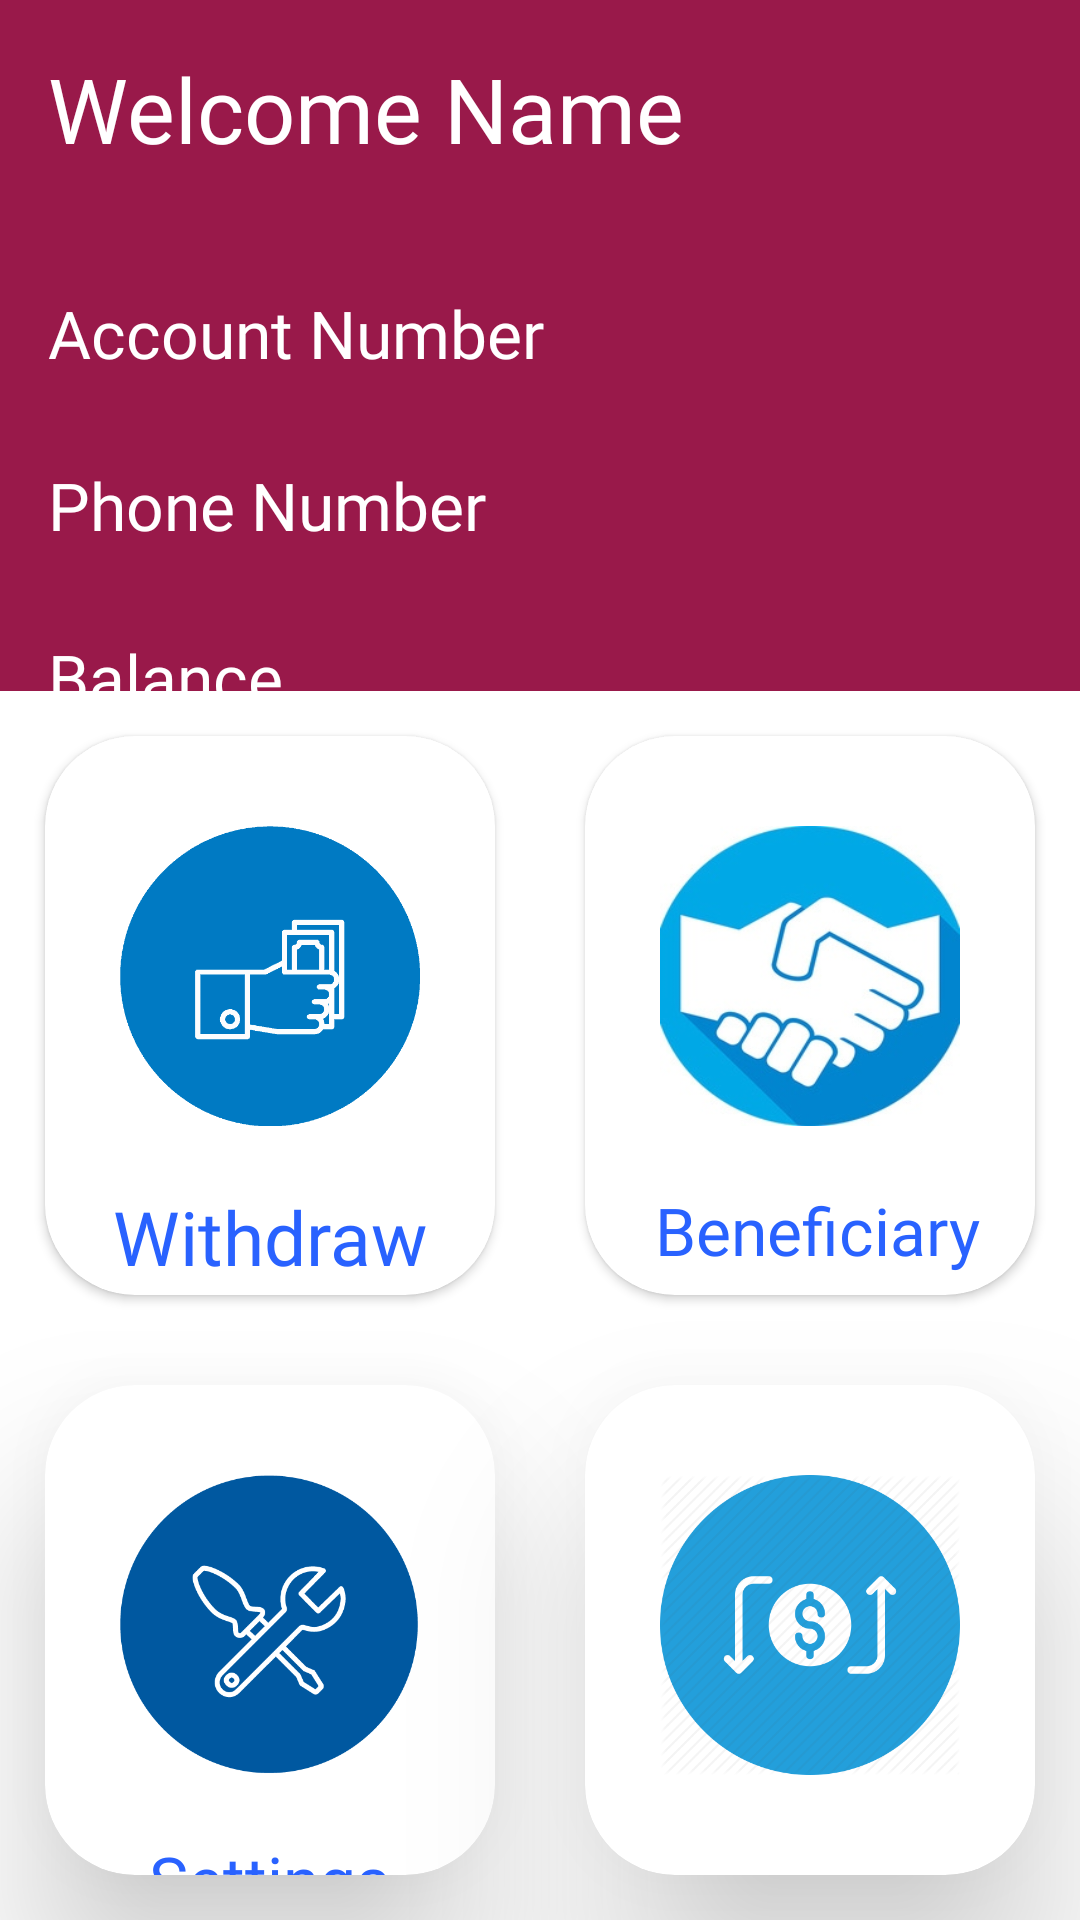

The Android layout XML behind this screen, and the referenced resources:
<!-- AndroidManifest.xml: application theme Theme.Shrine -->
<!-- res/layout/activity_home.xml -->
<?xml version="1.0" encoding="utf-8"?>
<androidx.constraintlayout.widget.ConstraintLayout xmlns:android="http://schemas.android.com/apk/res/android"
    xmlns:app="http://schemas.android.com/apk/res-auto"
    xmlns:tools="http://schemas.android.com/tools"
    android:layout_width="match_parent"
    android:layout_height="match_parent"
    tools:context=".Home">


    <androidx.constraintlayout.widget.Guideline
        android:id="@+id/guideline"
        android:layout_width="wrap_content"
        android:layout_height="wrap_content"
        android:orientation="horizontal"
        app:layout_constraintGuide_percent="0.36" />

    <androidx.constraintlayout.widget.Guideline
        android:id="@+id/guideline2"
        android:layout_width="wrap_content"
        android:layout_height="wrap_content"
        android:orientation="horizontal"
        app:layout_constraintGuide_percent="0.6976744" />

    <androidx.constraintlayout.widget.Guideline
        android:id="@+id/guideline3"
        android:layout_width="wrap_content"
        android:layout_height="wrap_content"
        android:orientation="vertical"
        app:layout_constraintGuide_percent="0.5" />

    <View
        android:id="@+id/view"
        android:layout_width="match_parent"
        android:layout_height="0dp"
        android:background="@color/colorPrimary"
        app:layout_constraintBottom_toTopOf="@+id/guideline"
        app:layout_constraintEnd_toEndOf="parent"
        app:layout_constraintStart_toStartOf="parent"
        app:layout_constraintTop_toTopOf="parent" />

    <TextView
        android:id="@+id/Name"
        android:layout_width="wrap_content"
        android:layout_height="wrap_content"
        android:layout_marginStart="16dp"
        android:layout_marginTop="16dp"
        android:fontFamily="@font/josefin_bold"
        android:text="Welcome Name"
        android:textColor="#fff"
        android:textSize="30dp"
        app:layout_constraintEnd_toEndOf="parent"
        app:layout_constraintHorizontal_bias="0.0"
        app:layout_constraintStart_toStartOf="@+id/view"
        app:layout_constraintTop_toTopOf="@+id/view" />

    <TextView
        android:id="@+id/Accnum"
        android:layout_width="wrap_content"
        android:layout_height="wrap_content"
        android:layout_marginTop="40dp"
        android:fontFamily="@font/josefin_regular"
        android:text="Account Number"
        android:textColor="#fff"
        android:textSize="22dp"
        app:layout_constraintEnd_toStartOf="@+id/guideline3"
        app:layout_constraintHorizontal_bias="0.0"
        app:layout_constraintStart_toStartOf="@+id/Name"
        app:layout_constraintTop_toBottomOf="@+id/Name" />

    <TextView
        android:id="@+id/Phnnum"
        android:layout_width="wrap_content"
        android:layout_height="wrap_content"
        android:layout_marginTop="28dp"
        android:fontFamily="@font/josefin_regular"
        android:text="Phone Number"
        android:textColor="#fff"
        android:textSize="22dp"
        app:layout_constraintEnd_toEndOf="@+id/Accnum"
        app:layout_constraintHorizontal_bias="0.0"
        app:layout_constraintStart_toStartOf="@+id/Accnum"
        app:layout_constraintTop_toBottomOf="@+id/Accnum" />

    <TextView
        android:id="@+id/AccBal"
        android:layout_width="wrap_content"
        android:layout_height="wrap_content"
        android:layout_marginTop="28dp"
        android:fontFamily="@font/josefin_regular"
        android:text="Balance"
        android:textColor="#fff"
        android:textSize="22dp"
        app:layout_constraintBottom_toBottomOf="@+id/view"
        app:layout_constraintStart_toStartOf="@+id/Phnnum"
        app:layout_constraintTop_toBottomOf="@+id/Phnnum"
        app:layout_constraintVertical_bias="0.0" />

    <androidx.cardview.widget.CardView
        android:id="@+id/withdrawCard"
        android:layout_width="0dp"
        android:layout_height="0dp"
        android:layout_margin="15dp"
        android:clickable="true"
        android:onClick="withDrawClicked"
        app:cardCornerRadius="30dp"
        app:layout_constraintBottom_toTopOf="@+id/guideline2"
        app:layout_constraintEnd_toStartOf="@+id/guideline3"
        app:layout_constraintStart_toStartOf="parent"
        app:layout_constraintTop_toBottomOf="@+id/view">

        <LinearLayout
            android:layout_width="match_parent"
            android:layout_height="match_parent"
            android:orientation="vertical">

            <ImageView
                android:layout_width="100dp"
                android:layout_height="100dp"
                android:layout_gravity="center_horizontal|center_vertical"
                android:layout_marginTop="30dp"
                android:background="@drawable/withdraww" />

            <TextView
                android:layout_width="wrap_content"
                android:layout_height="wrap_content"
                android:layout_gravity="center"
                android:layout_marginTop="20dp"
                android:fontFamily="@font/josefin_bold"
                android:text="Withdraw"
                android:textColor="#2962FF"
                android:textSize="25dp" />
        </LinearLayout>


    </androidx.cardview.widget.CardView>

    <androidx.cardview.widget.CardView
        android:id="@+id/transactionsCard"
        android:layout_width="0dp"
        android:layout_height="0dp"
        android:layout_margin="15dp"
        android:translationZ="35dp"
        android:clickable="true"
        android:onClick="transactionClick"
        app:cardCornerRadius="30dp"
        app:layout_constraintBottom_toBottomOf="parent"
        app:layout_constraintEnd_toEndOf="parent"
        app:layout_constraintStart_toStartOf="@+id/guideline3"
        app:layout_constraintTop_toTopOf="@+id/guideline2">

        <LinearLayout
            android:layout_width="match_parent"
            android:layout_height="match_parent"
            android:orientation="vertical">

            <ImageView
                android:layout_width="100dp"
                android:layout_height="100dp"
                android:layout_gravity="center_horizontal|center_vertical"
                android:layout_marginTop="30dp"
                android:background="@drawable/hist" />

            <TextView
                android:layout_width="wrap_content"
                android:layout_height="wrap_content"
                android:layout_gravity="center"
                android:layout_marginTop="20dp"
                android:fontFamily="@font/josefin_bold"
                android:text=" Transactions"
                android:textColor="#2962FF"
                android:textSize="25dp" />
        </LinearLayout>


    </androidx.cardview.widget.CardView>

    <androidx.cardview.widget.CardView
        android:id="@+id/benificarycard"
        android:layout_width="0dp"
        android:layout_height="0dp"
        android:layout_margin="15dp"
        android:clickable="true"
        app:cardCornerRadius="30dp"
        android:onClick="benificiaryClicked"
        app:layout_constraintBottom_toTopOf="@+id/guideline2"
        app:layout_constraintEnd_toEndOf="parent"
        app:layout_constraintStart_toStartOf="@+id/guideline3"
        app:layout_constraintTop_toTopOf="@+id/guideline">

        <LinearLayout
            android:layout_width="match_parent"
            android:layout_height="match_parent"
            android:orientation="vertical">

            <ImageView
                android:layout_width="100dp"
                android:layout_height="100dp"
                android:layout_gravity="center_horizontal|center_vertical"
                android:layout_marginTop="30dp"
                android:background="@drawable/benificiary" />

            <TextView
                android:layout_width="wrap_content"
                android:layout_height="wrap_content"
                android:layout_gravity="center"
                android:layout_marginTop="20dp"
                android:fontFamily="@font/josefin_bold"
                android:text=" Beneficiary"
                android:textColor="#2962FF"
                android:textSize="22dp" />
        </LinearLayout>


    </androidx.cardview.widget.CardView>

    <androidx.cardview.widget.CardView
        android:layout_width="0dp"
        android:layout_height="0dp"
        android:layout_margin="15dp"
        android:clickable="true"
        android:onClick="setttingsClick"
        app:cardCornerRadius="30dp"
        android:translationZ="30dp"
        app:layout_constraintBottom_toBottomOf="parent"
        app:layout_constraintEnd_toStartOf="@+id/guideline3"
        app:layout_constraintStart_toStartOf="parent"
        app:layout_constraintTop_toTopOf="@+id/guideline2">

        <LinearLayout
            android:layout_width="match_parent"
            android:layout_height="match_parent"
            android:orientation="vertical">

            <ImageView
                android:layout_width="100dp"
                android:layout_height="100dp"
                android:layout_gravity="center_horizontal|center_vertical"
                android:layout_marginTop="30dp"

                android:background="@drawable/se" />

            <TextView
                android:layout_width="wrap_content"
                android:layout_height="wrap_content"
                android:layout_gravity="center"
                android:layout_marginTop="20dp"
                android:fontFamily="@font/josefin_bold"
                android:text="Settings"
                android:textColor="#2962FF"
                android:textSize="22dp" />
        </LinearLayout>

    </androidx.cardview.widget.CardView>


</androidx.constraintlayout.widget.ConstraintLayout>
<!-- resources referenced by this layout -->
<resources>
  <color name="colorPrimary">#99194A</color>
  <!-- drawable benificiary: jpg bitmap (drawable, 21347 bytes) -->
  <!-- drawable hist: png bitmap (drawable, 27448 bytes) -->
  <!-- drawable se: png bitmap (drawable, 14485 bytes) -->
  <!-- drawable withdraww: png bitmap (drawable, 3622 bytes) -->
  <style name="Theme.Shrine" parent="Theme.MaterialComponents.Light.NoActionBar">
          
          <item name="colorPrimary">@color/colorPrimary</item>
          <item name="colorPrimaryDark">@color/colorPrimaryDark</item>
          <item name="colorAccent">@color/colorAccent</item>
          <item name="android:windowLightStatusBar" tools:targetApi="m">true</item>
          <item name="android:textColorPrimary">@color/textColorPrimary</item>
      </style>
  <color name="colorPrimaryDark">#6B1234</color>
  <color name="colorAccent">#521414</color>
  <color name="textColorPrimary">#442C2E</color>
</resources>
